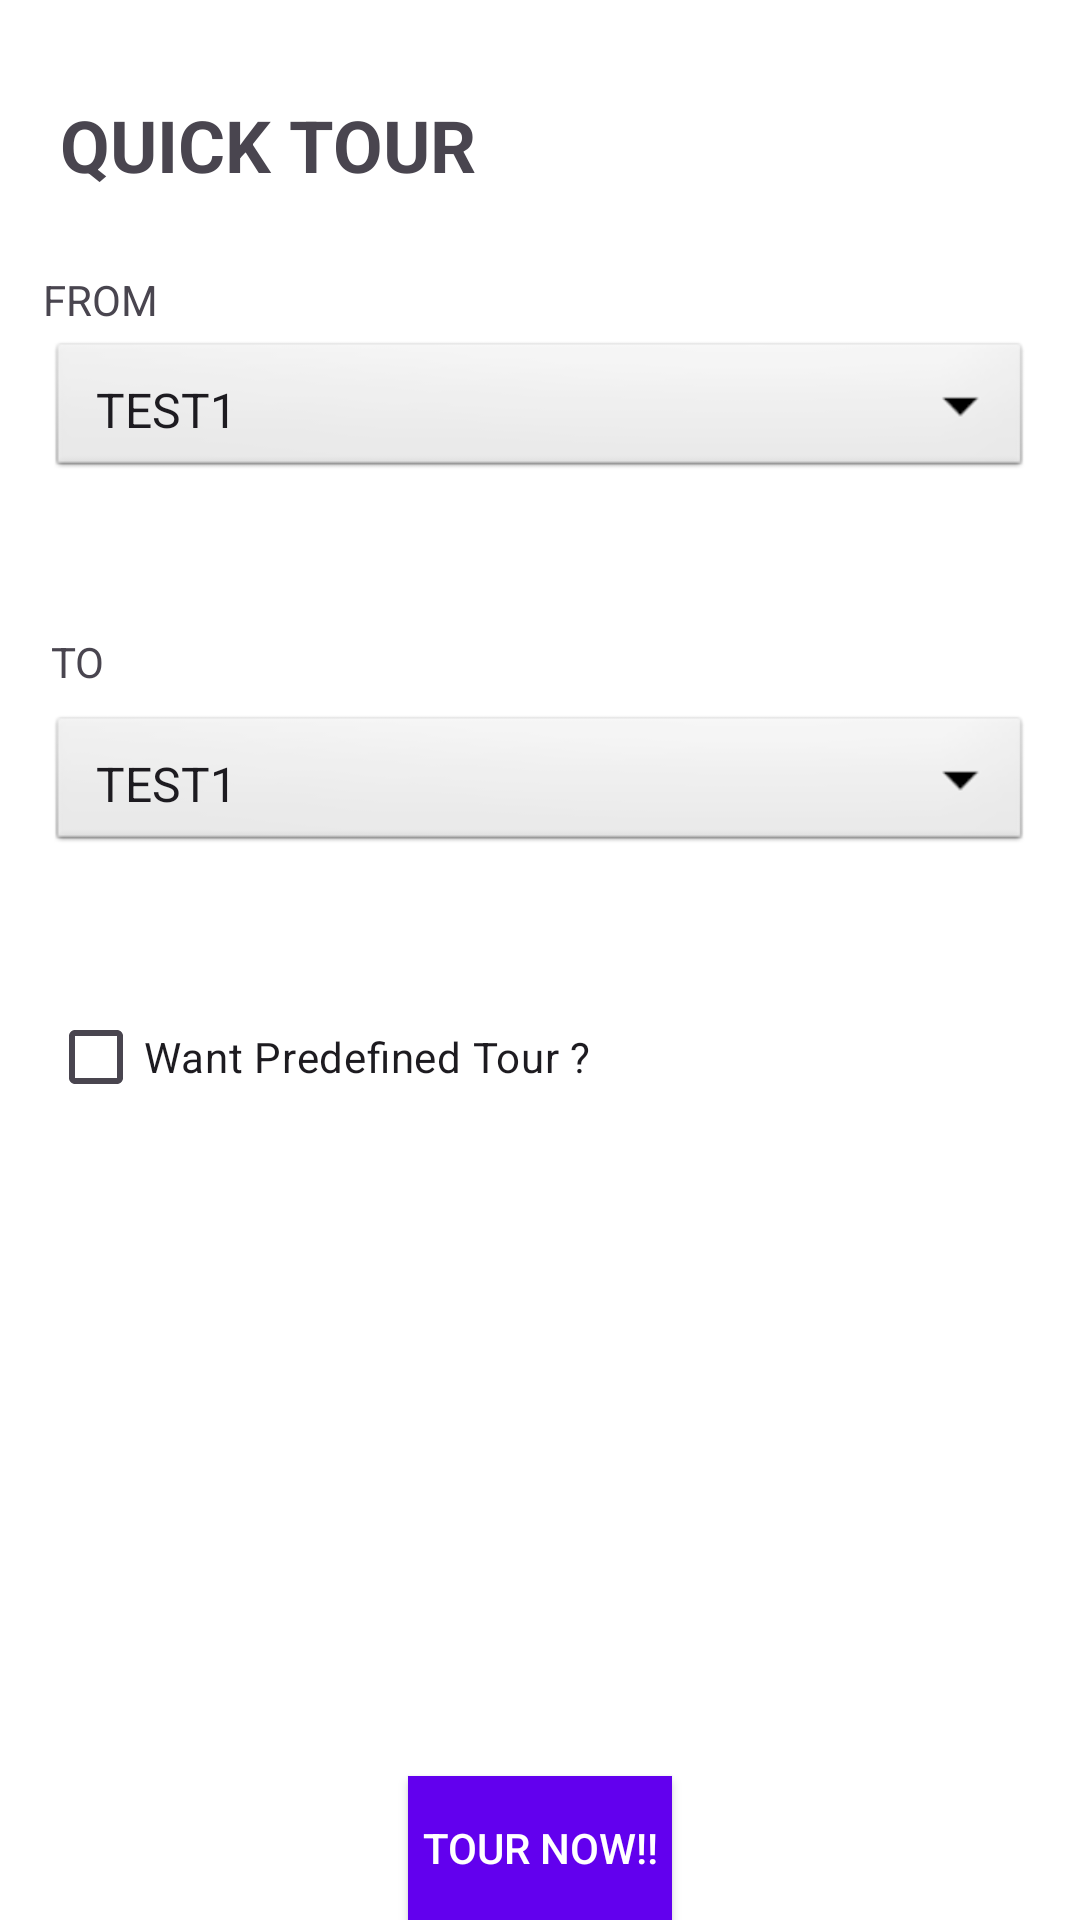

Here is an Android app screen rendered from its layout file. Give the layout XML and the strings, colors and styles it references.
<!-- AndroidManifest.xml: application theme Theme.Material3.Light.NoActionBar -->
<!-- res/layout/activity_quick_trip.xml -->
<?xml version="1.0" encoding="utf-8"?>
<androidx.constraintlayout.widget.ConstraintLayout xmlns:android="http://schemas.android.com/apk/res/android"
    xmlns:app="http://schemas.android.com/apk/res-auto"
    xmlns:tools="http://schemas.android.com/tools"
    android:id="@+id/main"
    android:layout_width="match_parent"
    android:layout_height="match_parent"
    android:background="@android:color/white"
    tools:context=".quickTrip">

    

    
    <TextView
        android:id="@+id/quickTourHeading"
        android:layout_width="wrap_content"
        android:layout_height="wrap_content"
        android:layout_marginStart="20dp"
        android:layout_marginTop="32dp"
        android:text="QUICK TOUR"
        android:textSize="24sp"
        android:textStyle="bold"
        app:layout_constraintStart_toStartOf="parent"
        app:layout_constraintTop_toTopOf="parent" />

    
    <Spinner
        android:id="@+id/pickupLocationSpinner"
        android:layout_width="0dp"
        android:layout_height="wrap_content"
        android:layout_marginStart="16dp"
        android:layout_marginTop="48dp"
        android:layout_marginEnd="16dp"
        android:background="@android:drawable/btn_dropdown"
        android:entries="@array/places_options"
        android:padding="8dp"
        android:prompt="@string/select_pickup"
        android:spinnerMode="dropdown"

        app:layout_constraintEnd_toEndOf="parent"
        app:layout_constraintHorizontal_bias="1.0"
        app:layout_constraintStart_toStartOf="parent"
        app:layout_constraintTop_toBottomOf="@id/quickTourHeading" />

    


    

    

    
    <Spinner
        android:id="@+id/destinationSpinner"
        android:layout_width="0dp"
        android:layout_height="wrap_content"
        android:layout_marginStart="16dp"
        android:layout_marginTop="76dp"
        android:layout_marginEnd="16dp"
        android:background="@android:drawable/btn_dropdown"
        android:entries="@array/places_options"
        android:padding="8dp"
        android:prompt="@string/select_drop"
        android:spinnerMode="dropdown"
        app:layout_constraintEnd_toEndOf="parent"
        app:layout_constraintHorizontal_bias="0.0"
        app:layout_constraintStart_toStartOf="parent"
        app:layout_constraintTop_toBottomOf="@id/pickupLocationSpinner" />

    <Spinner
        android:id="@+id/customTourOptionsSpinner"
        android:layout_width="0dp"
        android:layout_height="wrap_content"
        android:layout_marginStart="16dp"
        android:layout_marginTop="16dp"
        android:layout_marginEnd="16dp"
        android:background="@android:drawable/btn_dropdown"
        android:entries="@array/PREDEFINED"
        android:padding="8dp"
        android:prompt="@string/select_location"
        android:spinnerMode="dropdown"
        android:visibility="gone"
        app:layout_constraintEnd_toEndOf="parent"
        app:layout_constraintHorizontal_bias="0.498"
        app:layout_constraintStart_toStartOf="parent"
        app:layout_constraintTop_toBottomOf="@id/quickTourHeading" />

    <CheckBox
        android:id="@+id/predefinedTourCheckBox"
        android:layout_width="wrap_content"
        android:layout_height="wrap_content"
        android:layout_marginStart="16dp"
        android:layout_marginTop="264dp"
        android:text="Want Predefined Tour ?"
        app:layout_constraintStart_toStartOf="parent"
        app:layout_constraintTop_toBottomOf="@id/customTourOptionsSpinner" />

    <Button
        android:id="@+id/tourNowButton"
        android:layout_width="wrap_content"
        android:layout_height="wrap_content"
        android:layout_marginTop="16dp"
        android:background="@color/colorPrimary"
        android:text="TOUR NOW!!"
        android:textColor="@android:color/white"
        app:layout_constraintBottom_toBottomOf="parent"
        app:layout_constraintEnd_toEndOf="parent"
        app:layout_constraintStart_toStartOf="parent" />

    
    <ImageButton
        android:id="@+id/backButton"
        android:layout_width="wrap_content"
        android:layout_height="wrap_content"
        android:layout_margin="16dp"
        android:background="?attr/selectableItemBackgroundBorderless"
        android:src="@drawable/ic_baseline_arrow_back_24"
        app:layout_constraintBottom_toBottomOf="parent"
        app:layout_constraintStart_toStartOf="parent" />

    <TextView
        android:id="@+id/txt2"
        android:layout_width="wrap_content"
        android:layout_height="wrap_content"
        android:layout_marginTop="25dp"
        android:layout_marginBottom="3dp"
        android:text="FROM"
        app:layout_constraintBottom_toTopOf="@+id/pickupLocationSpinner"
        app:layout_constraintEnd_toEndOf="parent"
        app:layout_constraintHorizontal_bias="0.045"
        app:layout_constraintStart_toStartOf="parent"
        app:layout_constraintTop_toBottomOf="@+id/quickTourHeading"
        app:layout_constraintVertical_bias="1.0" />

    <TextView
        android:id="@+id/txt3"
        android:layout_width="wrap_content"
        android:layout_height="wrap_content"
        android:text="TO"
        app:layout_constraintBottom_toTopOf="@+id/destinationSpinner"
        app:layout_constraintEnd_toEndOf="parent"
        app:layout_constraintHorizontal_bias="0.05"
        app:layout_constraintStart_toStartOf="parent"
        app:layout_constraintTop_toBottomOf="@+id/pickupLocationSpinner"
        app:layout_constraintVertical_bias="0.878" />

</androidx.constraintlayout.widget.ConstraintLayout>
<!-- resources referenced by this layout -->
<resources>
  <string-array name="PREDEFINED">
          <item name="TRIP1">AB2-AB3</item>
          <item name="TRIP2">AB3-CAFETARIA</item>
          <item name="TRIP3">STUDENT SQUARE - ADMIN</item>
          <item>TEST1-TEST2</item>
  
  
      </string-array>
  <string-array name="places_options">
      <item>TEST1</item>
      <item>TEST2</item>
      <item>TEST3</item>
      <item>TEST4</item>
      <item>TEST5</item>
      <item>TEST6</item>
      <item>CHAPEL</item>
      <item>AB3</item>
      <item>STUDENT_SQUARE_LIBRARY</item>
      <item>AB2</item>
      <item>CAFETERIA</item>
      <item>THROWBALL_COURT</item>
      <item>GROUND</item>
      <item>PARKING</item>
      <item>CANTEEN</item>
      <item>ADMIN_BLOCK_ACADEMIC_BLOCK1</item>
      <item>AMPHITHEATER</item>
  
      <item>GATE</item>
  
  </string-array>
  <string name="select_drop">WHERE DO YOU WANT TO GO?</string>
  <string name="select_location" />
  <string name="select_pickup">WHERE ARE YOU?</string>
  <!-- not gathered from this repository: default colours our renderer supplied (Android Studio template values) -->
  <color name="colorPrimary">#FF6200EE</color>
</resources>
